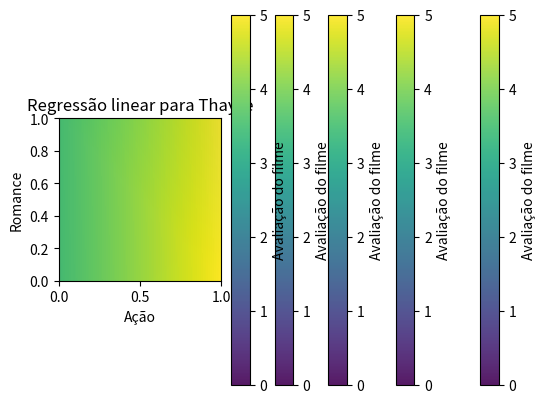

This chart was generated by the following Python code:
import matplotlib.pyplot as plt
import numpy as np

def mmq(f:np.array, a:np.array):
    return np.dot(np.linalg.inv(np.dot(a.T, a)), np.dot(a.T, f))

def grafico(z):
    plt.imshow(z, extent=[0, 1, 0, 1], origin='lower', cmap='viridis', alpha=0.9, vmin=0, vmax=5)
    plt.colorbar(label="Avaliação do filme")
    plt.title('Regressão linear para ' + user)
    plt.xlabel('Ação')
    plt.ylabel('Romance')
    plt.xlim(0, 1)
    plt.ylim(0, 1)
    plt.show()

filmes = ["The Notebook", "Whiplash", "Os Oito Odiados", "Os Miseráveis", "Rocky I", "Toy Story 3"]
acao = np.array([0.1, 0.8, 1.0, 0.6, 1.0, 0.9])
romance = np.array([1.0, 0.2, 0.0, 0.4, 0.2, 0.1])
generos = np.vstack((acao, romance)).T
f1 = np.linspace(0, 1, 1000)
f2 = np.linspace(0, 1, 1000)

users = {
    "Carol": np.array([4, 4, None, 2.5, 1, 3.5]),
    "Lorayne": np.array([4, 4.5, None, None, None, 5]),
    "Wilian": np.array([None, None, 4.5, None, 3.5, 3]),
    "Manu": np.array([None, None, None, 5, 4.5, 5]),
    "Thayse": np.array([3.5, 4.5, 5, None, 5, 5])
}

recomendacoes = {}
degrau = lambda x: x if 0 <= x <= 5 else (0 if x < 0 else 5) # garante que o resultado esteja entre 0 e 5
parametros = []

for user, vec in users.items():

    recomendacoes[user] = []
    f = []
    a = []

    # Remove os Nones e monta a matriz de características
    for i in range(len(vec)):
        if vec[i] != None:
            f.append(vec[i])
            a.append([1, acao[i], romance[i]])
    
    theta = mmq(np.array(f), np.array(a))
    parametros.append(theta)

    z = lambda x, y: theta[0] + theta[1]*x + theta[2]*y # função de regressão
    x, y = np.meshgrid(f1, f2)
    grafico(z(x, y))

    for i in range(len(vec)):
        
        # Faz a predição para os filmes não avaliados
        if vec[i] == None:
            users[user][i] = round(degrau(z(acao[i], romance[i])), 1)


        # Faz a recomendação dos filmes com nota maior ou igual a 4.5
        if users[user][i] >= 4.5:
          recomendacoes[user].append(filmes[i])

for user in users:
    print(f"Usuário: {user}\n")
    print(f"Coeficientes (θ0, θ1, θ2): {parametros.pop(0)}\n")
    print("Notas:")
    for i in range(len(filmes)):
        print(f"{filmes[i]}: {users[user][i]}")
    print(f"\nFilmes recomendados:")
    for filme in recomendacoes[user]:
        print(filme)
    print("\n-------------------------------------\n")